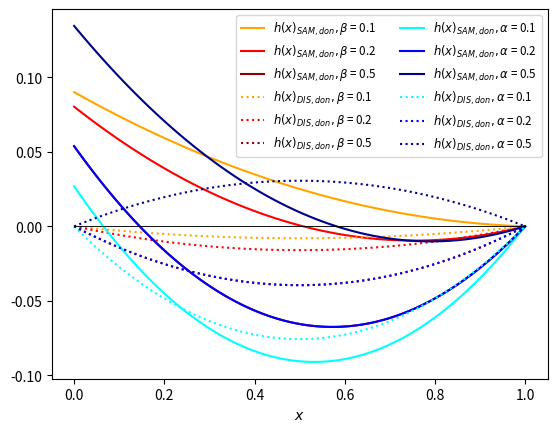

The script that saved this image:
# -*- coding: utf-8 -*-
"""Complexity72hrs.ipynb"""

import random
import numpy as np
import matplotlib.pyplot as plt

# # General Payoff values   T>R>P>S
# T = 5  # Temptation
# R = 3  # Reward
# P = 1  # Punishment
# S = 0  # Sucker's payoff

# Donation Game Payoff values   b>c

b = 1.1
c = 1

T,R,P,S = b, b-c ,0 ,-c


# Other parameters
alpha = 0.1      #fraction of AI
beta_H = 0.1 # Intesity of selections human-human interactions (how much the difference in payoff is valued in the choice)
beta_AI = 0.1 # " "  " human-AI interactions (how much the difference in payoff is valued in the choice when interacting with an AI)

# Functions

def SAM_payoff_difference(x,alpha,T,R,P,S):
  return (R-T)*((1-alpha)*x+alpha) + (S-P)*(1-alpha)*(1-x)

def SAM_evolution_eq(x,alpha,beta_H,beta_AI):
  return (1-x) * (x*(1-alpha)*np.tanh(beta_H* SAM_payoff_difference(x,alpha,T,R,P,S )*0.5) + alpha/ (1+np.exp(-beta_AI* SAM_payoff_difference(x,alpha,T,R,P,S ))))

def DISCR_payoff_difference(x,alpha,T,R,P,S):
  return (R-T)*((1-alpha)*x) + (S-P)*(1-alpha)*(1-x) + alpha*(R-P)

def DISCR_evolution_eq(x,alpha,beta_H,beta_AI):
  return (1-x) * x * (1-alpha) * np.tanh(beta_H* DISCR_payoff_difference(x,alpha,T,R,P,S )*0.5)


## Changing beta

x = np.linspace(0,1,100)

parameter_array = [0.1,0.2,0.5]
colors_SAM = ['orange','red','darkred']
colors_DISCR = ['cyan','blue','darkblue']

b = 6
c = 2
alpha = 0.2

for j in range(len(parameter_array)):
  beta = parameter_array[j]
  beta_AI,beta_H = beta,beta
  T,R,P,S = b, b-c ,0 ,-c
  print(alpha*b-c)
  plt.plot(x,SAM_evolution_eq(x,alpha,beta_H,beta_AI),label=r'$h(x)_{SAM,don},\beta$ = %.1f ' %beta,color=colors_SAM[j])

for j in range(len(parameter_array)):
  beta = parameter_array[j]
  beta_AI,beta_H = beta,beta
  T,R,P,S = b, b-c ,0 ,-c
  print(alpha*b-c)
  plt.plot(x,DISCR_evolution_eq(x,alpha,beta_H,beta_AI),linestyle='dotted',label=r'$h(x)_{DIS,don},\beta$ = %.1f ' %beta,color=colors_SAM[j])

plt.hlines(0,0,1,color="black",linewidths=0.5)
plt.xlabel(r'$x$')
plt.legend(fontsize='small',ncol=2)

plt.savefig('moving_beta.png',dpi=400)
plt.show()

## Changing alpha

x = np.linspace(0,1,100)

parameter_array = [0.1,0.2,0.5]
colors_SAM = ['cyan','blue','darkblue']

b = 6
c = 2

beta = 0.5
beta_AI,beta_H = beta, beta

for j in range(len(parameter_array)):
  alpha = parameter_array[j]
  T,R,P,S = b, b-c ,0 ,-c
  print(alpha*b-c)
  plt.plot(x,SAM_evolution_eq(x,alpha,beta_H,beta_AI),label=r'$h(x)_{SAM,don},\alpha$ = %.1f ' %alpha,color=colors_SAM[j])


for j in range(len(parameter_array)):
  alpha = parameter_array[j]
  T,R,P,S = b, b-c ,0 ,-c
  print(alpha*b-c)
  plt.plot(x,DISCR_evolution_eq(x,alpha,beta_H,beta_AI),linestyle='dotted',label=r'$h(x)_{DIS,don},\alpha$ = %.1f ' %alpha,color=colors_SAM[j])

plt.hlines(0,0,1,color="black",linewidths=0.5)
plt.xlabel(r'$x$')
plt.legend(fontsize='small',ncol=2)


plt.savefig('moving_alpha.png',dpi=400)
plt.show()

alpha = 0.1
alpha/(1-alpha) / (1+np.exp(beta_AI*c))

alpha = 0.5

C1 = np.tanh(beta*c*0.5)
C2 = 1/(1+np.exp(beta*c))
print(0.5*(1-alpha/(1-alpha)*C2/C1))

alpha = 0.2
b= 4
c= 2
print(alpha*b-c)

T,R,P,S = b, b-c ,0 ,-c
print(DISCR_payoff_difference(x,alpha,T,R,P,S))
print(SAM_payoff_difference(x,alpha,T,R,P,S))